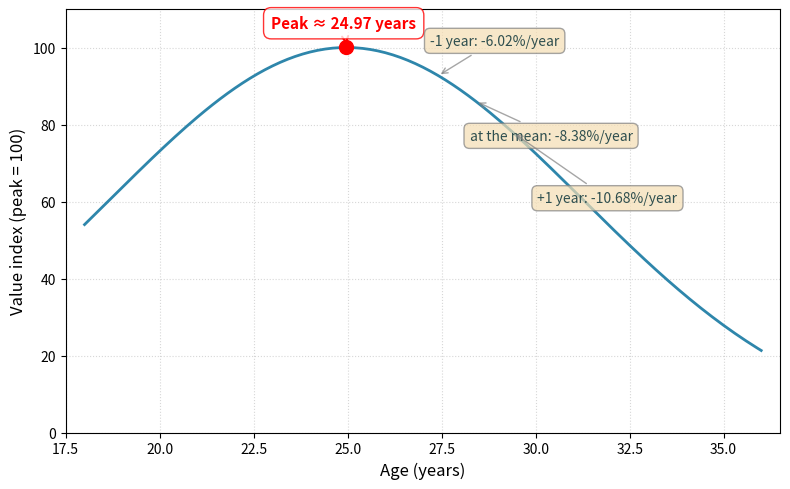

Write Python code to recreate this figure. (Note: this script raises an exception after producing the figure.)
"""
Draws the age-value curve for midfielders (Figure 2 of the thesis) from the
Table 7 coefficients, and prints the turning point and the annual rate of
change at the mean age and one year either side.

Output: outputs/age_value_curve.png, outputs/age_value_curve.svg
"""

import numpy as np
import matplotlib
matplotlib.use('Agg')  # Non-interactive backend to guarantee saving works
import matplotlib.pyplot as plt

plt.rcParams['svg.hashsalt'] = 'age-value-curve'  # stable element ids across runs
from pathlib import Path


def plot_age_value_curve():
    """
    Generates the value-by-age curve chart for midfielders.
    """

    # ============================================================
    # 1. Model parameters (fixed)
    # ============================================================
    const = 14.3035
    beta_age_c = -0.0875      # centered age
    beta_age_sq = -0.0127      # centered age squared
    beta_xgpm = 0.0406         # net xG balance (xG+/-)
    beta_mnmp = 0.0066         # minutes per match

    # Means (midfielders), to hold the other variables constant
    mean_age = 28.41           # years
    mean_xgpm = 0.86
    mean_mnmp = 58.23

    # ============================================================
    # 2. Building the curve (actual age from 18 to 36 years)
    # ============================================================
    age_years = np.arange(18, 36.1, 0.1)
    age_centered = age_years - mean_age

    # Log-linear model: lnV = const + beta_age_c*age_centered + beta_age_sq*(age_centered**2)
    #                    + beta_xgpm*mean_xgpm + beta_mnmp*mean_mnmp
    lnV = (const +
           beta_age_c * age_centered +
           beta_age_sq * (age_centered**2) +
           beta_xgpm * mean_xgpm +
           beta_mnmp * mean_mnmp)

    # Normalization: value index peaking at 100
    value_index = np.exp(lnV - np.max(lnV)) * 100

    # ============================================================
    # 3. Computing the peak (turning point)
    # ============================================================
    age_c_star = -beta_age_c / (2 * beta_age_sq)
    age_star = mean_age + age_c_star

    # Value at the peak (to plot the point)
    lnV_star = (const +
                beta_age_c * age_c_star +
                beta_age_sq * (age_c_star**2) +
                beta_xgpm * mean_xgpm +
                beta_mnmp * mean_mnmp)
    value_index_star = np.exp(lnV_star - np.max(lnV)) * 100

    # ============================================================
    # 4. Marginal percentage change
    # ============================================================
    # Semi-elasticity: d ln(V)/d age_c = beta_age_c + 2*beta_age_sq*age_centered
    # Exact percentage change: pct = exp(beta_age_c + 2*beta_age_sq*age_centered) - 1

    age_c_points = [-1, 0, 1]  # one year below, at the mean, one year above
    pcts = []
    age_points = []
    value_points = []

    for ac in age_c_points:
        # Percentage change
        pct = np.exp(beta_age_c + 2 * beta_age_sq * ac) - 1
        pcts.append(pct)

        # Corresponding actual age
        age_pt = mean_age + ac
        age_points.append(age_pt)

        # Value at this point (to position the annotation)
        lnv_pt = (const +
                  beta_age_c * ac +
                  beta_age_sq * (ac**2) +
                  beta_xgpm * mean_xgpm +
                  beta_mnmp * mean_mnmp)
        value_index_pt = np.exp(lnv_pt - np.max(lnV)) * 100
        value_points.append(value_index_pt)

    # ============================================================
    # 5. Chart configuration (clean, academic style)
    # ============================================================
    _, ax = plt.subplots(figsize=(8, 5))

    # Main curve
    # Labels are in English; the Portuguese original as printed in the
    # thesis is thesis/figure2_original.png/svg.
    ax.plot(age_years, value_index, linewidth=2, color='#2E86AB', label='Value curve')

    # Peak: point and annotation (above and to the left)
    ax.plot(age_star, value_index_star, 'ro', markersize=10, zorder=5)
    ax.annotate(f'Peak ≈ {age_star:.2f} years',
                xy=(age_star, value_index_star),
                xytext=(age_star - 2, value_index_star + 5),
                arrowprops=dict(arrowstyle='->', color='red', lw=1.5),
                fontsize=11,
                color='red',
                weight='bold',
                bbox=dict(boxstyle='round,pad=0.5', facecolor='white', edgecolor='red', alpha=0.8))

    # Annotations for the marginal percentage changes
    labels_pct = [
        f'-1 year: {pcts[0]*100:.2f}%/year',
        f'at the mean: {pcts[1]*100:.2f}%/year',
        f'+1 year: {pcts[2]*100:.2f}%/year'
    ]

    # Annotation positioning (adjusted to avoid overlap)
    # -1 year: right and above (original position)
    # at the mean: right and below
    # +1 year: right and further below
    offsets_x = [1.5, 2.0, 2.5]  # horizontal offset
    offsets_y = [8, -10, -18]     # vertical offset

    for i, (age_pt, value_pt, _, label) in enumerate(zip(age_points, value_points, pcts, labels_pct)):
        ax.annotate(label,
                   xy=(age_pt, value_pt),
                   xytext=(age_pt + offsets_x[i], value_pt + offsets_y[i]),
                   arrowprops=dict(arrowstyle='->', color='gray', lw=1, alpha=0.7),
                   fontsize=10,
                   color='darkslategray',
                   bbox=dict(boxstyle='round,pad=0.4', facecolor='wheat', edgecolor='gray', alpha=0.7),
                   ha='center')

    # Chart style
    ax.set_xlabel('Age (years)', fontsize=12)
    ax.set_ylabel('Value index (peak = 100)', fontsize=12)

    # Light grid
    ax.grid(True, linestyle=':', alpha=0.5, linewidth=0.8)

    # Axis limits (with a small margin)
    ax.set_xlim(17.5, 36.5)
    ax.set_ylim(0, 110)

    # Final touches
    plt.tight_layout()

    # ============================================================
    # 6. Save as PNG and SVG
    # ============================================================
    output_dir = Path(__file__).resolve().parents[1] / "outputs"
    output_dir.mkdir(exist_ok=True)
    plt.savefig(output_dir / 'age_value_curve.png', dpi=300, bbox_inches='tight')
    plt.savefig(output_dir / 'age_value_curve.svg', bbox_inches='tight', metadata={'Date': None})

    print(f"Chart saved to '{output_dir}'")
    print(f"Curve peak: {age_star:.2f} years")
    print("Marginal percentage changes:")
    print(f"  -1 year: {pcts[0]*100:.2f}%/year")
    print(f"  at the mean: {pcts[1]*100:.2f}%/year")
    print(f"  +1 year: {pcts[2]*100:.2f}%/year")

    # Close the figure to free memory
    plt.close()


if __name__ == "__main__":
    plot_age_value_curve()
